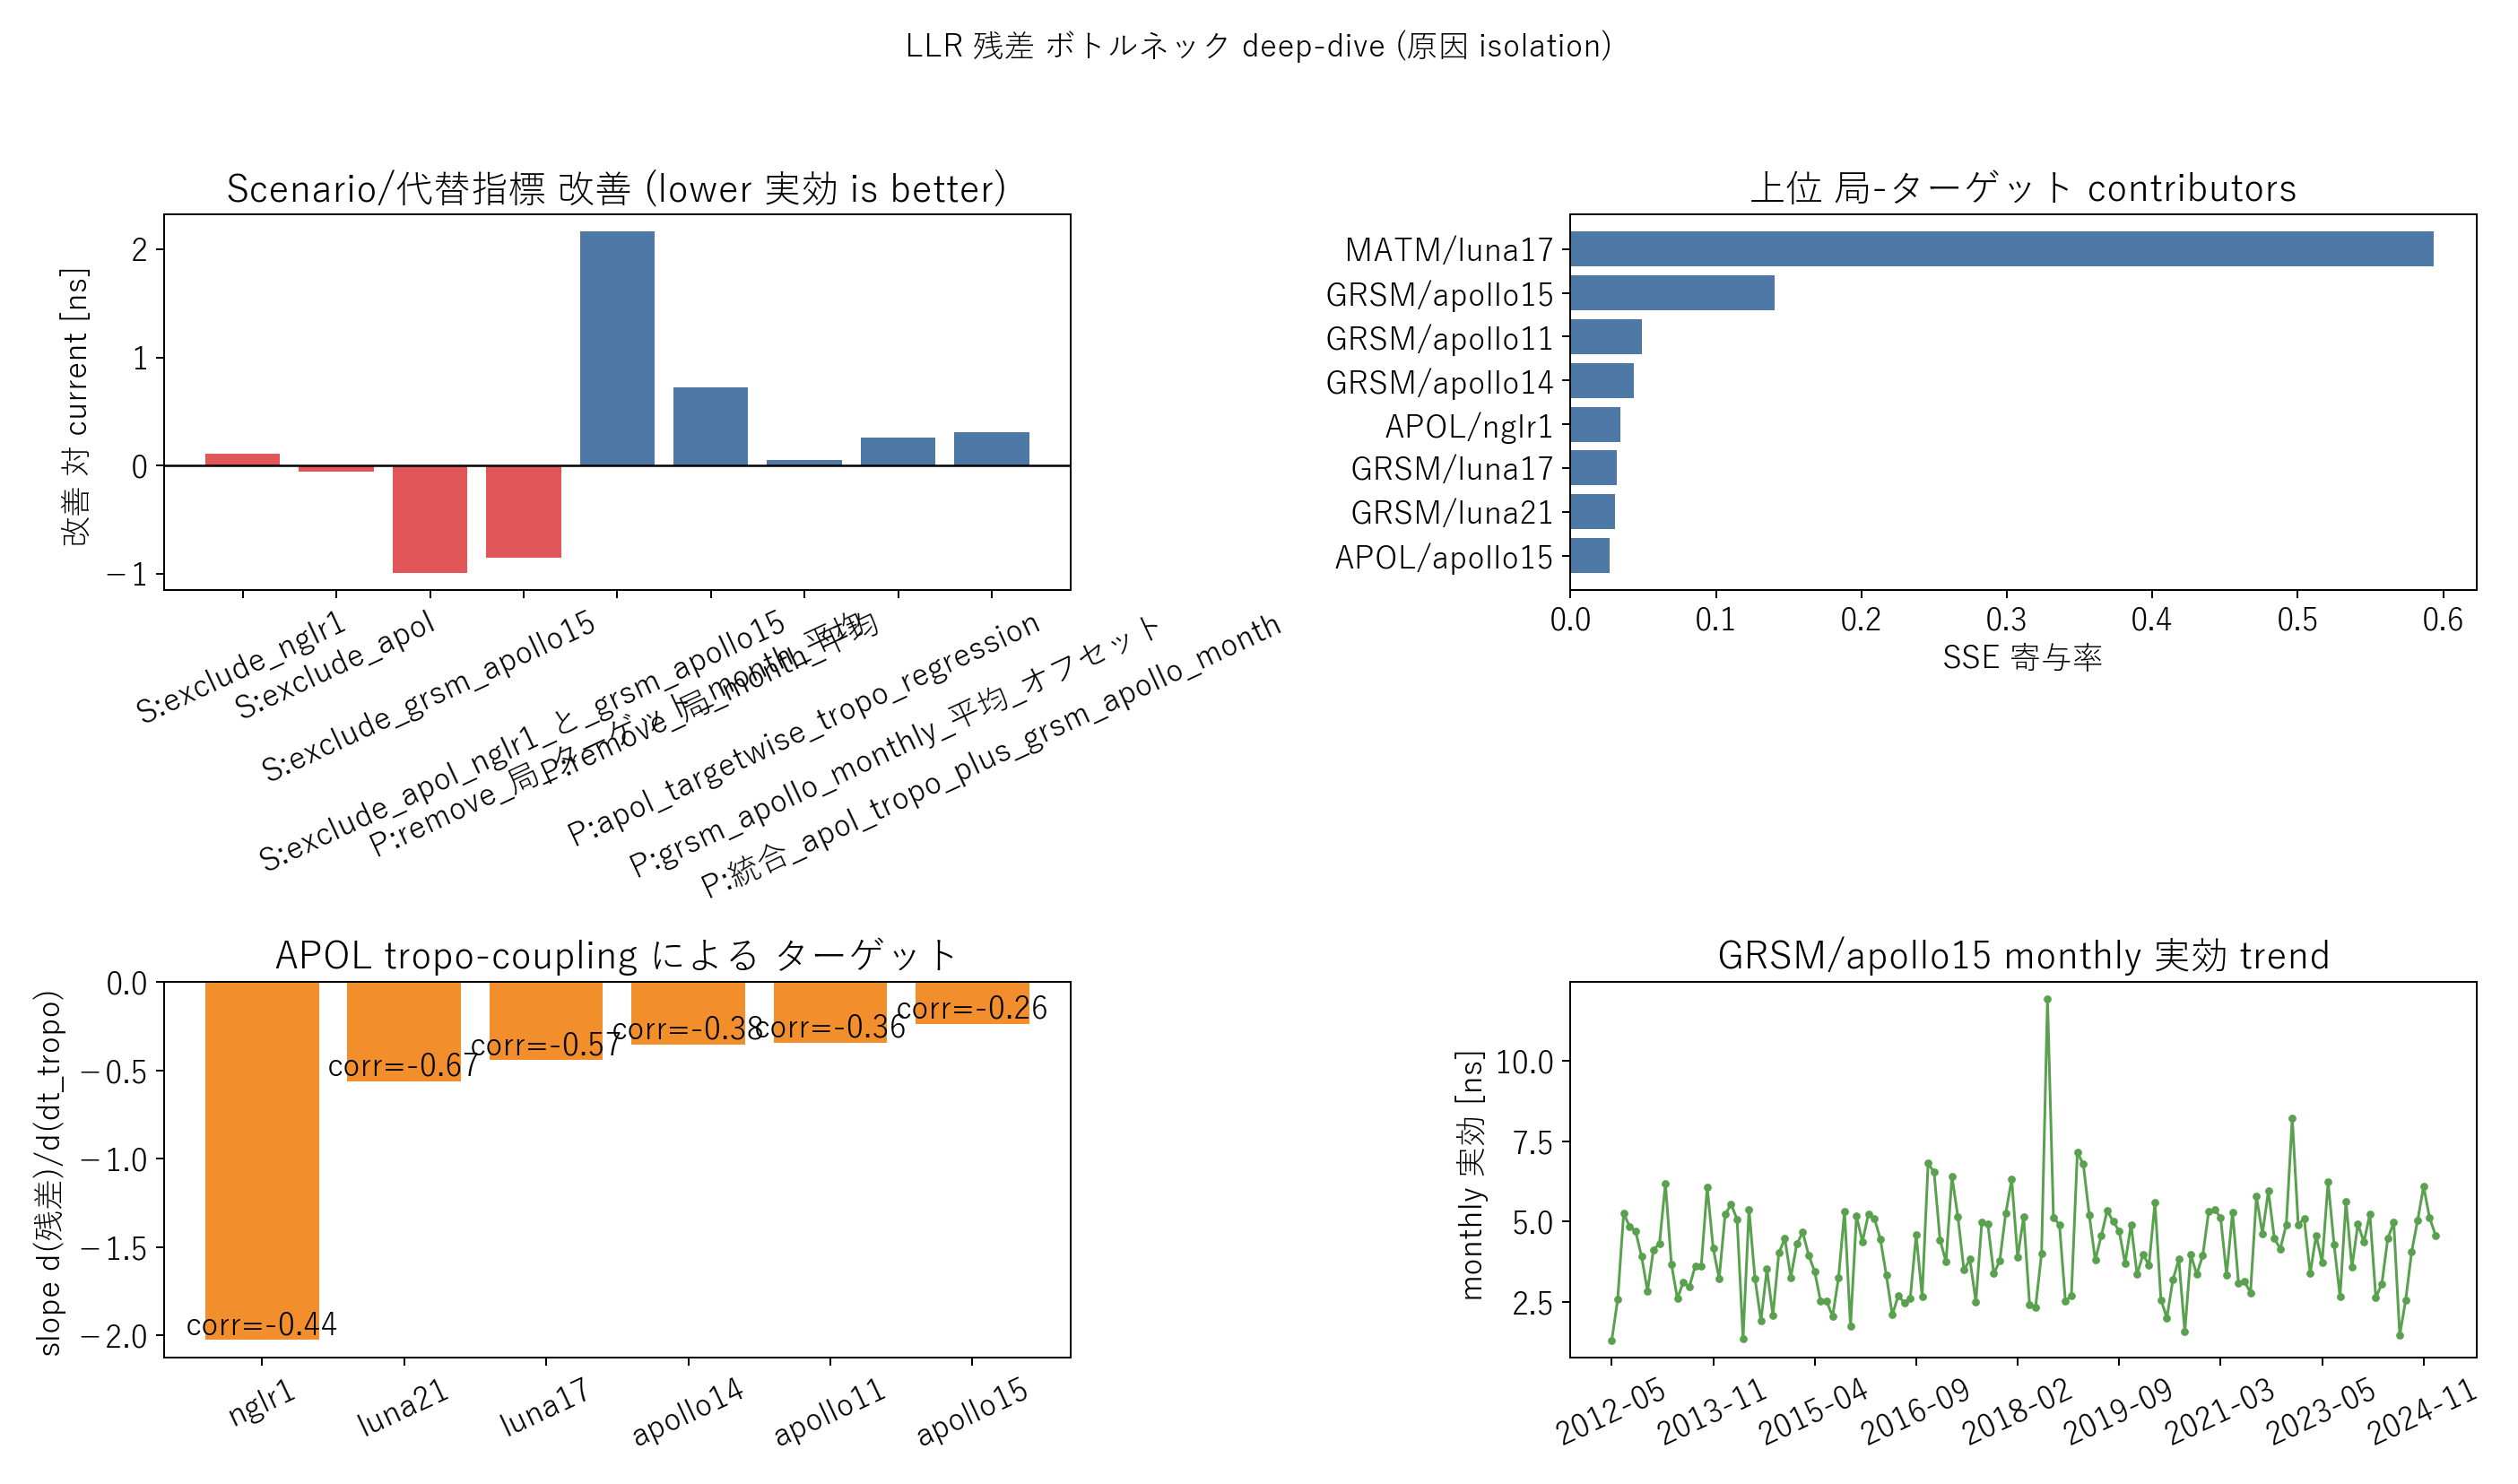

Values plotted in this chart, from the file beside it:
section, id, n_points, value_a, value_b, note
scenario_rms, current, 13133, 7.004, 0.0, 
scenario_rms, exclude_nglr1, 13095, 6.892, 0.112, 
scenario_rms, exclude_apol, 11702, 7.063, -0.0592, 
scenario_rms, exclude_grsm_apollo15, 8662, 7.997, -0.9924, 
scenario_rms, exclude_apol_nglr1_and_grsm_apollo15, 8624, 7.852, -0.8474, 
proxy_corrections, remove_station_target_month_mean, -1, 4.843, 2.161, 局×反射器×月の平均オフセットを除去した上限プロキシ。
proxy_corrections, remove_station_month_mean, -1, 6.284, 0.7199, 局×月の平均オフセットを除去した上限プロキシ。
proxy_corrections, apol_targetwise_tropo_regression, -1, 6.95, 0.05372, APOLのみで target別に residual~(1,dt_tropo) を…
proxy_corrections, grsm_apollo_monthly_mean_offset, -1, 6.749, 0.2549, GRSM Apollo(11/14/15) の月別平均オフセット除去プロキシ。
proxy_corrections, combined_apol_tropo_plus_grsm_apollo_mon…, -1, 6.693, 0.3107, APOL target別tropo回帰と GRSM Apollo月別オフセット除…
operational_profile, n_apol_corrected_points, 1431, , , 
operational_profile, n_grsm_apollo_month_points, 7673, , , 
operational_profile, grsm_apollo_month_bins, 403, , , 
top_station_target_sse_contributors, MATM/luna17, 11, 186.4, 0.5934, 
top_station_target_sse_contributors, GRSM/apollo15, 4471, 4.496, 0.1403, 
top_station_target_sse_contributors, GRSM/apollo11, 1720, 4.295, 0.04924, 
top_station_target_sse_contributors, GRSM/apollo14, 1482, 4.354, 0.04361, 
top_station_target_sse_contributors, APOL/nglr1, 38, 24.2, 0.03453, 
top_station_target_sse_contributors, GRSM/luna17, 1685, 3.5, 0.03203, 
top_station_target_sse_contributors, GRSM/luna21, 1520, 3.601, 0.03059, 
top_station_target_sse_contributors, APOL/apollo15, 637, 5.232, 0.02706, 
top_station_target_sse_contributors, APOL/apollo14, 251, 5.458, 0.0116, 
top_station_target_sse_contributors, APOL/apollo11, 249, 5.326, 0.01096, 
top_station_target_sse_contributors, MATM/apollo15, 290, 3.798, 0.006494, 
top_station_target_sse_contributors, MDOL/apollo15, 31, 11.39, 0.006245, 
top_station_target_sse_contributors, APOL/luna17, 147, 4.96, 0.005613, 
top_station_target_sse_contributors, APOL/luna21, 109, 4.9, 0.004062, 
top_station_target_sse_contributors, WETL/luna17, 73, 3.439, 0.00134, 
top_station_target_sse_contributors, WETL/apollo15, 176, 2.105, 0.00121, 
top_station_target_sse_contributors, MATM/apollo14, 22, 5.16, 0.0009091, 
top_station_target_sse_contributors, WETL/luna21, 145, 1.603, 0.0005786, 
top_station_target_sse_contributors, MATM/apollo11, 55, 1.328, 0.0001505, 
top_station_target_sse_contributors, MATM/luna21, 21, 1.351, 5.9517641610834896e-05, 
apol_tropo_coupling_by_target, nglr1, 38, -2.024, -0.4383, 
apol_tropo_coupling_by_target, luna21, 109, -0.56, -0.666, 
apol_tropo_coupling_by_target, luna17, 147, -0.443, -0.5735, 
apol_tropo_coupling_by_target, apollo14, 251, -0.3535, -0.377, 
apol_tropo_coupling_by_target, apollo11, 249, -0.3433, -0.3641, 
apol_tropo_coupling_by_target, apollo15, 637, -0.2354, -0.2645, 
grsm_apollo15_monthly_trend, 2012-05, 6, 1.293, -1.287, 
grsm_apollo15_monthly_trend, 2012-06, 12, 2.566, 1.704, 
grsm_apollo15_monthly_trend, 2012-08, 26, 5.247, 0.518, 
grsm_apollo15_monthly_trend, 2012-09, 62, 4.851, 4.725, 
grsm_apollo15_monthly_trend, 2012-10, 32, 4.697, 4.513, 
grsm_apollo15_monthly_trend, 2012-11, 23, 3.915, 3.388, 
grsm_apollo15_monthly_trend, 2012-12, 28, 2.831, 2.32, 
grsm_apollo15_monthly_trend, 2013-01, 16, 4.126, 3.743, 
grsm_apollo15_monthly_trend, 2013-02, 23, 4.308, 3.778, 
grsm_apollo15_monthly_trend, 2013-03, 31, 6.187, 6.014, 
grsm_apollo15_monthly_trend, 2013-04, 6, 3.675, 3.674, 
grsm_apollo15_monthly_trend, 2013-05, 19, 2.601, 1.779, 
grsm_apollo15_monthly_trend, 2013-06, 13, 3.117, 3.084, 
grsm_apollo15_monthly_trend, 2013-07, 47, 2.96, 2.353, 
grsm_apollo15_monthly_trend, 2013-08, 65, 3.618, 2.911, 
grsm_apollo15_monthly_trend, 2013-09, 6, 3.623, 3.62, 
grsm_apollo15_monthly_trend, 2013-10, 9, 6.081, 6.077, 
grsm_apollo15_monthly_trend, 2013-11, 26, 4.161, 3.317, 
grsm_apollo15_monthly_trend, 2013-12, 52, 3.224, 1.486, 
grsm_apollo15_monthly_trend, 2014-01, 10, 5.221, 4.551, 
grsm_apollo15_monthly_trend, 2014-02, 6, 5.539, 5.498, 
... 118 more rows
